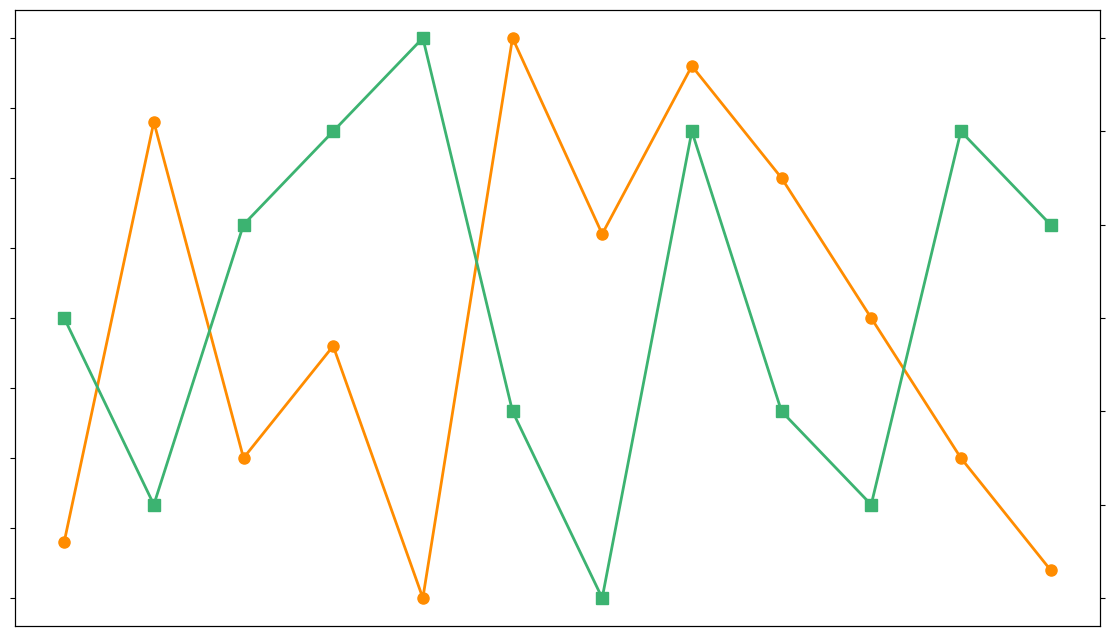

Generate this figure with matplotlib:
import matplotlib.pyplot as plt
import numpy as np

months = np.array(['Jan', 'Feb', 'Mar', 'Apr', 'May', 'Jun', 'Jul', 'Aug', 'Sep', 'Oct', 'Nov', 'Dec'])
temperatures = np.array([7, 22, 10, 14, 5, 25, 18, 24, 20, 15, 10, 6])
rainfall = np.array([60, 50, 65, 70, 75, 55, 45, 70, 55, 50, 70, 65])

fig, ax1 = plt.subplots(figsize=(14, 8))

color_temp = 'DarkOrange'
ax1.plot(months, temperatures, color=color_temp, marker='o', markersize=8, linestyle='-', linewidth=2)
ax1.tick_params(axis='y', labelcolor=color_temp, labelleft=False)  # Remove y-axis labels

ax2 = ax1.twinx()
color_rain = 'MediumSeaGreen'
ax2.plot(months, rainfall, color=color_rain, marker='s', markersize=8, linestyle='-', linewidth=2)
ax2.tick_params(axis='y', labelcolor=color_rain, labelright=False)  # Remove y-axis labels

ax1.tick_params(axis='x', which='both', bottom=False, top=False, labelbottom=False)  # Remove x-axis labels

plt.show()
